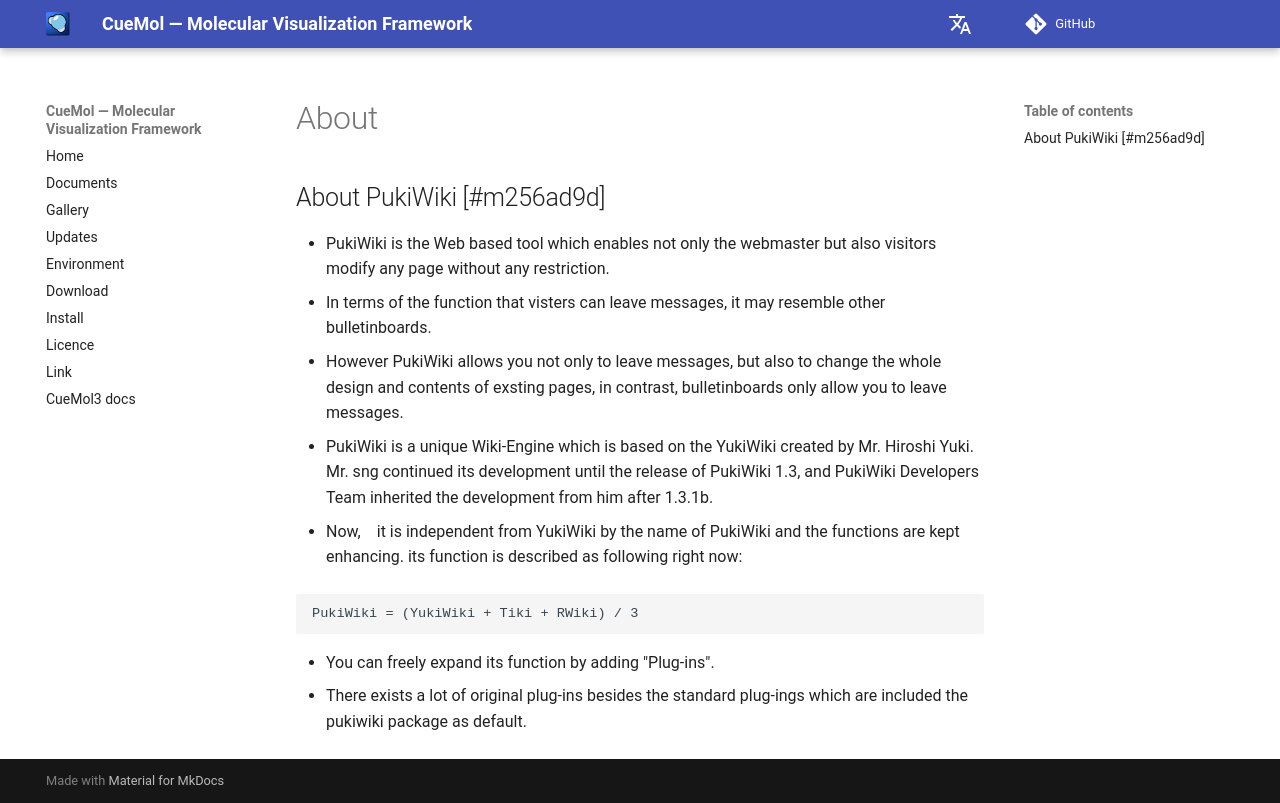

repository: CueMol/cuemol2_docs · page: en/About/index.html · generator: mkdocs

## About PukiWiki [#m256ad9d]

*  PukiWiki is the Web based tool which enables not only the webmaster but also visitors modify any page without any restriction.
*  In terms of the function that visters can leave messages, it may resemble other bulletinboards.
*  However PukiWiki allows you not only to leave messages, but also to change the whole design and contents of exsting pages, in contrast, bulletinboards only allow you to leave messages.
*  PukiWiki is a unique Wiki-Engine which is based on the YukiWiki created by Mr. Hiroshi Yuki.
Mr. sng continued its development until the release of PukiWiki 1.3, and PukiWiki Developers Team inherited the development from him after 1.3.1b.

* Now,&#12288;it is independent from YukiWiki by the name of PukiWiki and the functions are kept enhancing.
its function is described as following right now:
```
PukiWiki = (YukiWiki + Tiki + RWiki) / 3
```

* You can freely expand its function by adding "Plug-ins".
* There exists a lot of original plug-ins besides the standard plug-ings which are included the pukiwiki package as default.
